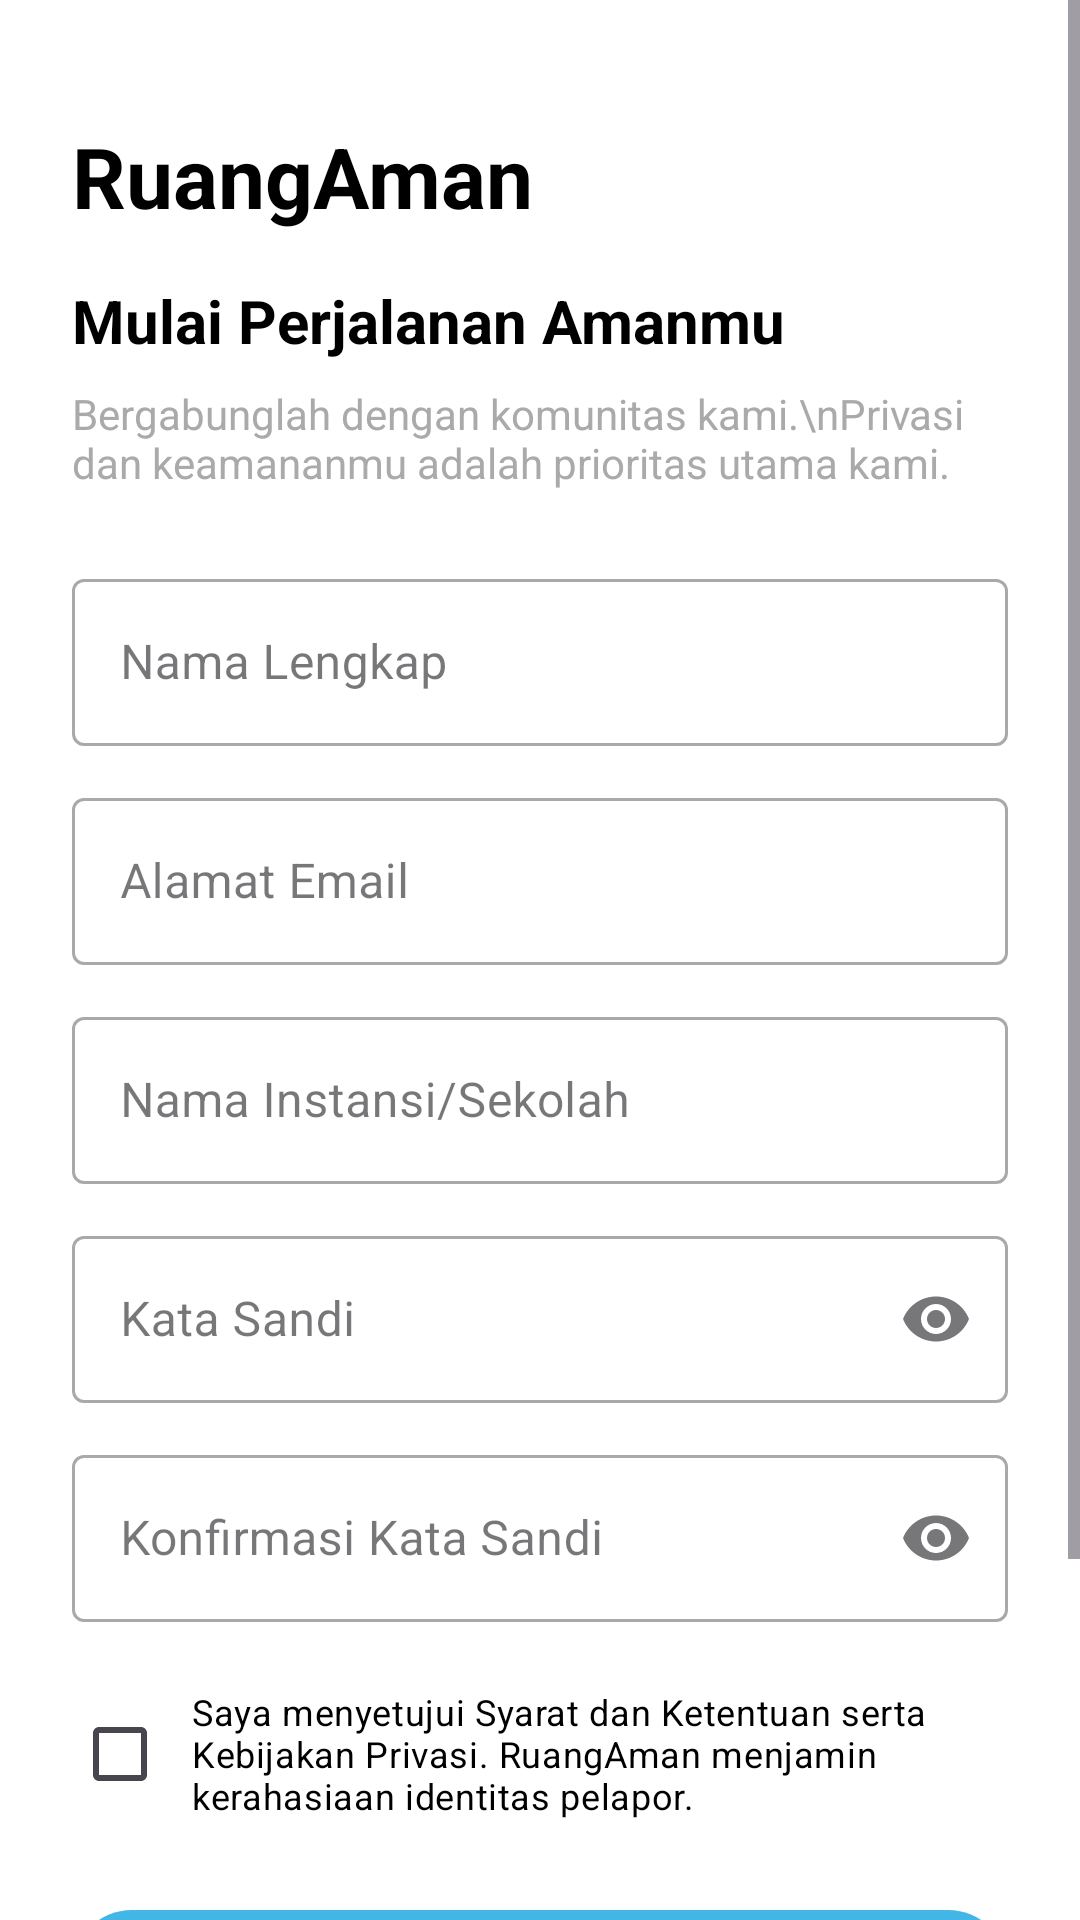

Produce the Android XML layout that renders to this screen, including the resource entries it uses.
<!-- AndroidManifest.xml: application theme Theme.RuangAmanFP -->
<!-- res/layout/fragment_register.xml -->
<?xml version="1.0" encoding="utf-8"?>
<ScrollView xmlns:android="http://schemas.android.com/apk/res/android"
    xmlns:app="http://schemas.android.com/apk/res-auto"
    xmlns:tools="http://schemas.android.com/tools"
    android:layout_width="match_parent"
    android:layout_height="match_parent"
    android:fillViewport="true"
    android:background="@android:color/white">

    <androidx.constraintlayout.widget.ConstraintLayout
        android:layout_width="match_parent"
        android:layout_height="wrap_content"
        android:paddingStart="24dp"
        android:paddingEnd="24dp"
        android:paddingTop="40dp"
        android:paddingBottom="24dp">

        
        <TextView
            android:id="@+id/tvAppName"
            android:layout_width="wrap_content"
            android:layout_height="wrap_content"
            android:text="RuangAman"
            android:textSize="28sp"
            android:textStyle="bold"
            android:textColor="@android:color/black"
            app:layout_constraintStart_toStartOf="parent"
            app:layout_constraintTop_toTopOf="parent" />

        
        <TextView
            android:id="@+id/tvStartJourney"
            android:layout_width="wrap_content"
            android:layout_height="wrap_content"
            android:layout_marginTop="16dp"
            android:text="Mulai Perjalanan Amanmu"
            android:textSize="20sp"
            android:textStyle="bold"
            android:textColor="@android:color/black"
            app:layout_constraintStart_toStartOf="parent"
            app:layout_constraintTop_toBottomOf="@+id/tvAppName" />

        
        <TextView
            android:id="@+id/tvSubtitle"
            android:layout_width="0dp"
            android:layout_height="wrap_content"
            android:layout_marginTop="8dp"
            android:text="Bergabunglah dengan komunitas kami.\nPrivasi dan keamananmu adalah prioritas utama kami."
            android:textSize="14sp"
            android:textColor="@android:color/darker_gray"
            app:layout_constraintStart_toStartOf="parent"
            app:layout_constraintEnd_toEndOf="parent"
            app:layout_constraintTop_toBottomOf="@+id/tvStartJourney" />

        
        <com.google.android.material.textfield.TextInputLayout
            android:id="@+id/tilFullName"
            android:layout_width="0dp"
            android:layout_height="wrap_content"
            android:layout_marginTop="24dp"
            style="@style/Widget.MaterialComponents.TextInputLayout.OutlinedBox"
            app:layout_constraintStart_toStartOf="parent"
            app:layout_constraintEnd_toEndOf="parent"
            app:layout_constraintTop_toBottomOf="@+id/tvSubtitle">

            <com.google.android.material.textfield.TextInputEditText
                android:id="@+id/etFullName"
                android:layout_width="match_parent"
                android:layout_height="wrap_content"
                android:hint="Nama Lengkap"
                android:inputType="textPersonName"
                android:imeOptions="actionNext" />
        </com.google.android.material.textfield.TextInputLayout>

        
        <com.google.android.material.textfield.TextInputLayout
            android:id="@+id/tilEmail"
            android:layout_width="0dp"
            android:layout_height="wrap_content"
            android:layout_marginTop="12dp"
            style="@style/Widget.MaterialComponents.TextInputLayout.OutlinedBox"
            app:layout_constraintStart_toStartOf="parent"
            app:layout_constraintEnd_toEndOf="parent"
            app:layout_constraintTop_toBottomOf="@+id/tilFullName">

            <com.google.android.material.textfield.TextInputEditText
                android:id="@+id/etEmail"
                android:layout_width="match_parent"
                android:layout_height="wrap_content"
                android:hint="Alamat Email"
                android:inputType="textEmailAddress"
                android:imeOptions="actionNext" />
        </com.google.android.material.textfield.TextInputLayout>

        
        <com.google.android.material.textfield.TextInputLayout
            android:id="@+id/tilInstitution"
            android:layout_width="0dp"
            android:layout_height="wrap_content"
            android:layout_marginTop="12dp"
            style="@style/Widget.MaterialComponents.TextInputLayout.OutlinedBox"
            app:layout_constraintStart_toStartOf="parent"
            app:layout_constraintEnd_toEndOf="parent"
            app:layout_constraintTop_toBottomOf="@+id/tilEmail">

            <com.google.android.material.textfield.TextInputEditText
                android:id="@+id/etInstitution"
                android:layout_width="match_parent"
                android:layout_height="wrap_content"
                android:hint="Nama Instansi/Sekolah"
                android:inputType="text"
                android:imeOptions="actionNext" />
        </com.google.android.material.textfield.TextInputLayout>

        
        <com.google.android.material.textfield.TextInputLayout
            android:id="@+id/tilPassword"
            android:layout_width="0dp"
            android:layout_height="wrap_content"
            android:layout_marginTop="12dp"
            style="@style/Widget.MaterialComponents.TextInputLayout.OutlinedBox"
            app:endIconMode="password_toggle"
            app:layout_constraintStart_toStartOf="parent"
            app:layout_constraintEnd_toEndOf="parent"
            app:layout_constraintTop_toBottomOf="@+id/tilInstitution">

            <com.google.android.material.textfield.TextInputEditText
                android:id="@+id/etPassword"
                android:layout_width="match_parent"
                android:layout_height="wrap_content"
                android:hint="Kata Sandi"
                android:inputType="textPassword"
                android:imeOptions="actionNext" />
        </com.google.android.material.textfield.TextInputLayout>

        
        <com.google.android.material.textfield.TextInputLayout
            android:id="@+id/tilConfirmPassword"
            android:layout_width="0dp"
            android:layout_height="wrap_content"
            android:layout_marginTop="12dp"
            style="@style/Widget.MaterialComponents.TextInputLayout.OutlinedBox"
            app:endIconMode="password_toggle"
            app:layout_constraintStart_toStartOf="parent"
            app:layout_constraintEnd_toEndOf="parent"
            app:layout_constraintTop_toBottomOf="@+id/tilPassword">

            <com.google.android.material.textfield.TextInputEditText
                android:id="@+id/etConfirmPassword"
                android:layout_width="match_parent"
                android:layout_height="wrap_content"
                android:hint="Konfirmasi Kata Sandi"
                android:inputType="textPassword"
                android:imeOptions="actionDone" />
        </com.google.android.material.textfield.TextInputLayout>

        
        <com.google.android.material.checkbox.MaterialCheckBox
            android:id="@+id/cbTerms"
            android:layout_width="0dp"
            android:layout_height="wrap_content"
            android:layout_marginTop="20dp"
            android:text="Saya menyetujui Syarat dan Ketentuan serta Kebijakan Privasi. RuangAman menjamin kerahasiaan identitas pelapor."
            android:textSize="12sp"
            android:textColor="@android:color/black"
            android:paddingStart="8dp"
            android:paddingEnd="8dp"
            app:layout_constraintStart_toStartOf="parent"
            app:layout_constraintEnd_toEndOf="parent"
            app:layout_constraintTop_toBottomOf="@+id/tilConfirmPassword" />

        
        <com.google.android.material.button.MaterialButton
            android:id="@+id/btnRegister"
            android:layout_width="0dp"
            android:layout_height="wrap_content"
            android:layout_marginTop="24dp"
            android:text="Daftar ➡️"
            android:textAllCaps="false"
            app:layout_constraintStart_toStartOf="parent"
            app:layout_constraintEnd_toEndOf="parent"
            app:layout_constraintTop_toBottomOf="@+id/cbTerms" />

        
        <LinearLayout
            android:id="@+id/llLoginLink"
            android:layout_width="wrap_content"
            android:layout_height="wrap_content"
            android:layout_marginTop="20dp"
            android:orientation="horizontal"
            app:layout_constraintStart_toStartOf="parent"
            app:layout_constraintEnd_toEndOf="parent"
            app:layout_constraintTop_toBottomOf="@+id/btnRegister">

            <TextView
                android:id="@+id/tvHaveAccount"
                android:layout_width="wrap_content"
                android:layout_height="wrap_content"
                android:text="Sudah punya akun? "
                android:textColor="@android:color/black"
                android:textSize="14sp" />

            <TextView
                android:id="@+id/tvLogin"
                android:layout_width="wrap_content"
                android:layout_height="wrap_content"
                android:text="Masuk"
                android:textColor="@color/design_default_color_primary"
                android:textSize="14sp"
                android:textStyle="bold" />
        </LinearLayout>

        
        <TextView
            android:id="@+id/tvEncrypted"
            android:layout_width="0dp"
            android:layout_height="wrap_content"
            android:layout_marginTop="28dp"
            android:gravity="center"
            android:text="END-TO-END ENCRYPTED"
            android:textColor="@android:color/darker_gray"
            android:textSize="12sp"
            android:textStyle="bold"
            app:layout_constraintStart_toStartOf="parent"
            app:layout_constraintEnd_toEndOf="parent"
            app:layout_constraintTop_toBottomOf="@+id/llLoginLink" />

    </androidx.constraintlayout.widget.ConstraintLayout>
</ScrollView>
<!-- resources referenced by this layout -->
<resources>
  <style name="Theme.RuangAmanFP" parent="Base.Theme.RuangAmanFP" />
  <style name="Base.Theme.RuangAmanFP" parent="Theme.Material3.DayNight.NoActionBar">
          
          <item name="colorPrimary">@color/Blue</item>
          <item name="colorPrimaryVariant">@color/Blue</item>
          <item name="colorOnPrimary">@color/white</item>
          <item name="android:statusBarColor">?attr/colorPrimaryVariant</item>
      </style>
  <color name="Blue">#43B6E8</color>
  <color name="white">#FFFFFFFF</color>
</resources>
